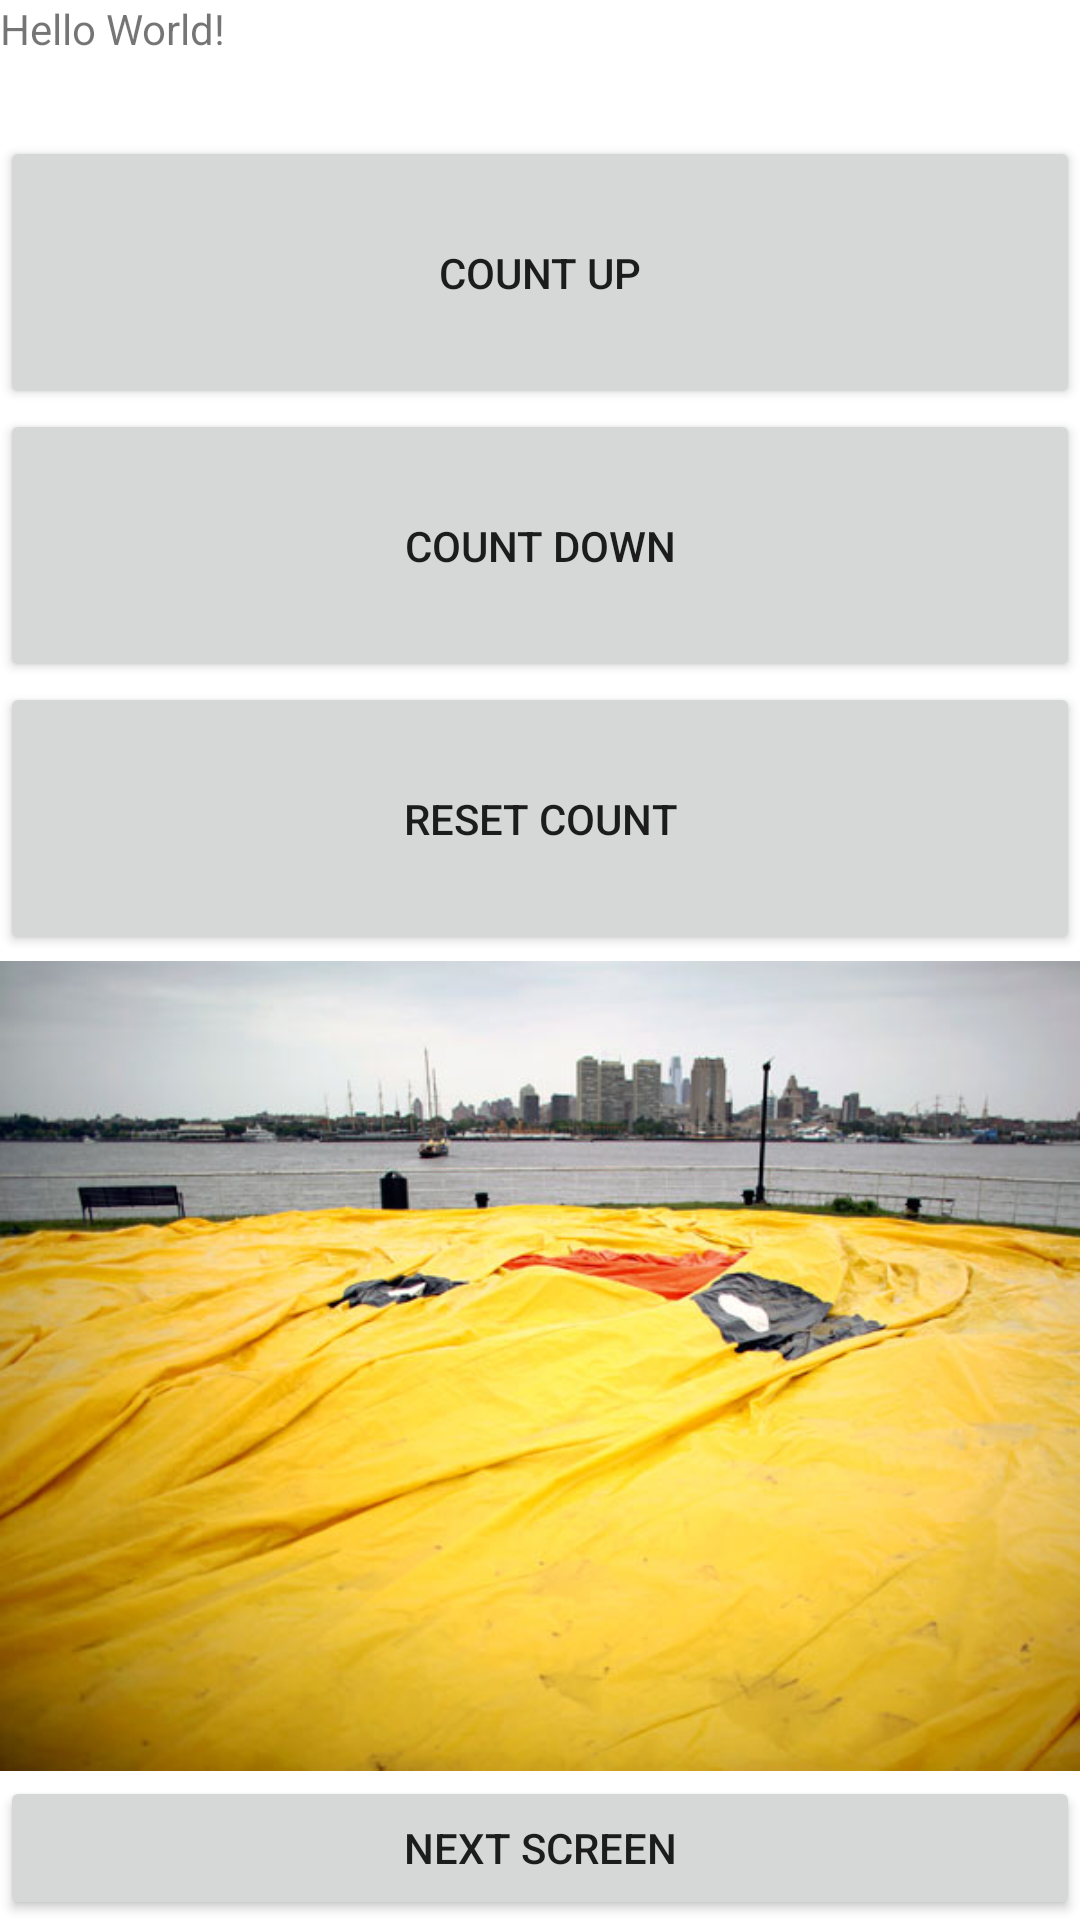

The Android layout XML behind this screen, and the referenced resources:
<!-- AndroidManifest.xml: application theme Theme.April11 -->
<!-- res/layout/activity_main.xml -->
<?xml version="1.0" encoding="utf-8"?>
<LinearLayout xmlns:android="http://schemas.android.com/apk/res/android"
    xmlns:app="http://schemas.android.com/apk/res-auto"
    xmlns:tools="http://schemas.android.com/tools"
    android:layout_width="match_parent"
    android:layout_height="match_parent"
    android:orientation="vertical"
    tools:context=".MainActivity">


    <TextView
        android:id="@+id/countLabelView"
        android:layout_width="match_parent"
        android:layout_height="0dp"
        android:layout_weight=".5"
        android:text="Hello World!" />

    <Button
        android:id="@+id/upButton"
        android:layout_width="match_parent"
        android:layout_height="0dp"
        android:layout_weight="1"
        android:onClick="upClick"
        android:text="Count Up" />

    <Button
        android:id="@+id/downButton"
        android:layout_width="match_parent"
        android:layout_height="0dp"
        android:layout_weight="1"
        android:onClick="downClick"
        android:text="Count Down" />

    <Button
        android:id="@+id/resetButton"
        android:layout_width="match_parent"
        android:layout_height="0dp"
        android:layout_weight="1"
        android:onClick="openDialog"
        android:text="Reset Count" />

    <ImageView
        android:id="@+id/ImageView"
        android:layout_width="match_parent"
        android:layout_height="0dp"
        android:layout_weight="3"
        app:srcCompat="@drawable/duck" />

    <Button
        android:id="@+id/scrn1NextButton"
        android:layout_width="match_parent"
        android:layout_height="wrap_content"
        android:text="Next Screen" />


</LinearLayout>
<!-- resources referenced by this layout -->
<resources>
  <!-- drawable duck: png bitmap (drawable, 317866 bytes) -->
  <style name="Theme.April11" parent="Theme.MaterialComponents.DayNight.DarkActionBar">
          
          <item name="colorPrimary">@color/purple_500</item>
          <item name="colorPrimaryVariant">@color/purple_700</item>
          <item name="colorOnPrimary">@color/white</item>
          
          <item name="colorSecondary">@color/teal_200</item>
          <item name="colorSecondaryVariant">@color/teal_700</item>
          <item name="colorOnSecondary">@color/black</item>
          
          <item name="android:statusBarColor" tools:targetApi="l">?attr/colorPrimaryVariant</item>
          
      </style>
  <!-- not gathered from this repository: default colours our renderer supplied (Android Studio template values) -->
  <color name="purple_500">#FF6200EE</color>
  <color name="purple_700">#FF3700B3</color>
  <color name="teal_200">#FF03DAC5</color>
  <color name="teal_700">#FF018786</color>
  <color name="black">#FF000000</color>
  <color name="white">#FFFFFFFF</color>
</resources>
